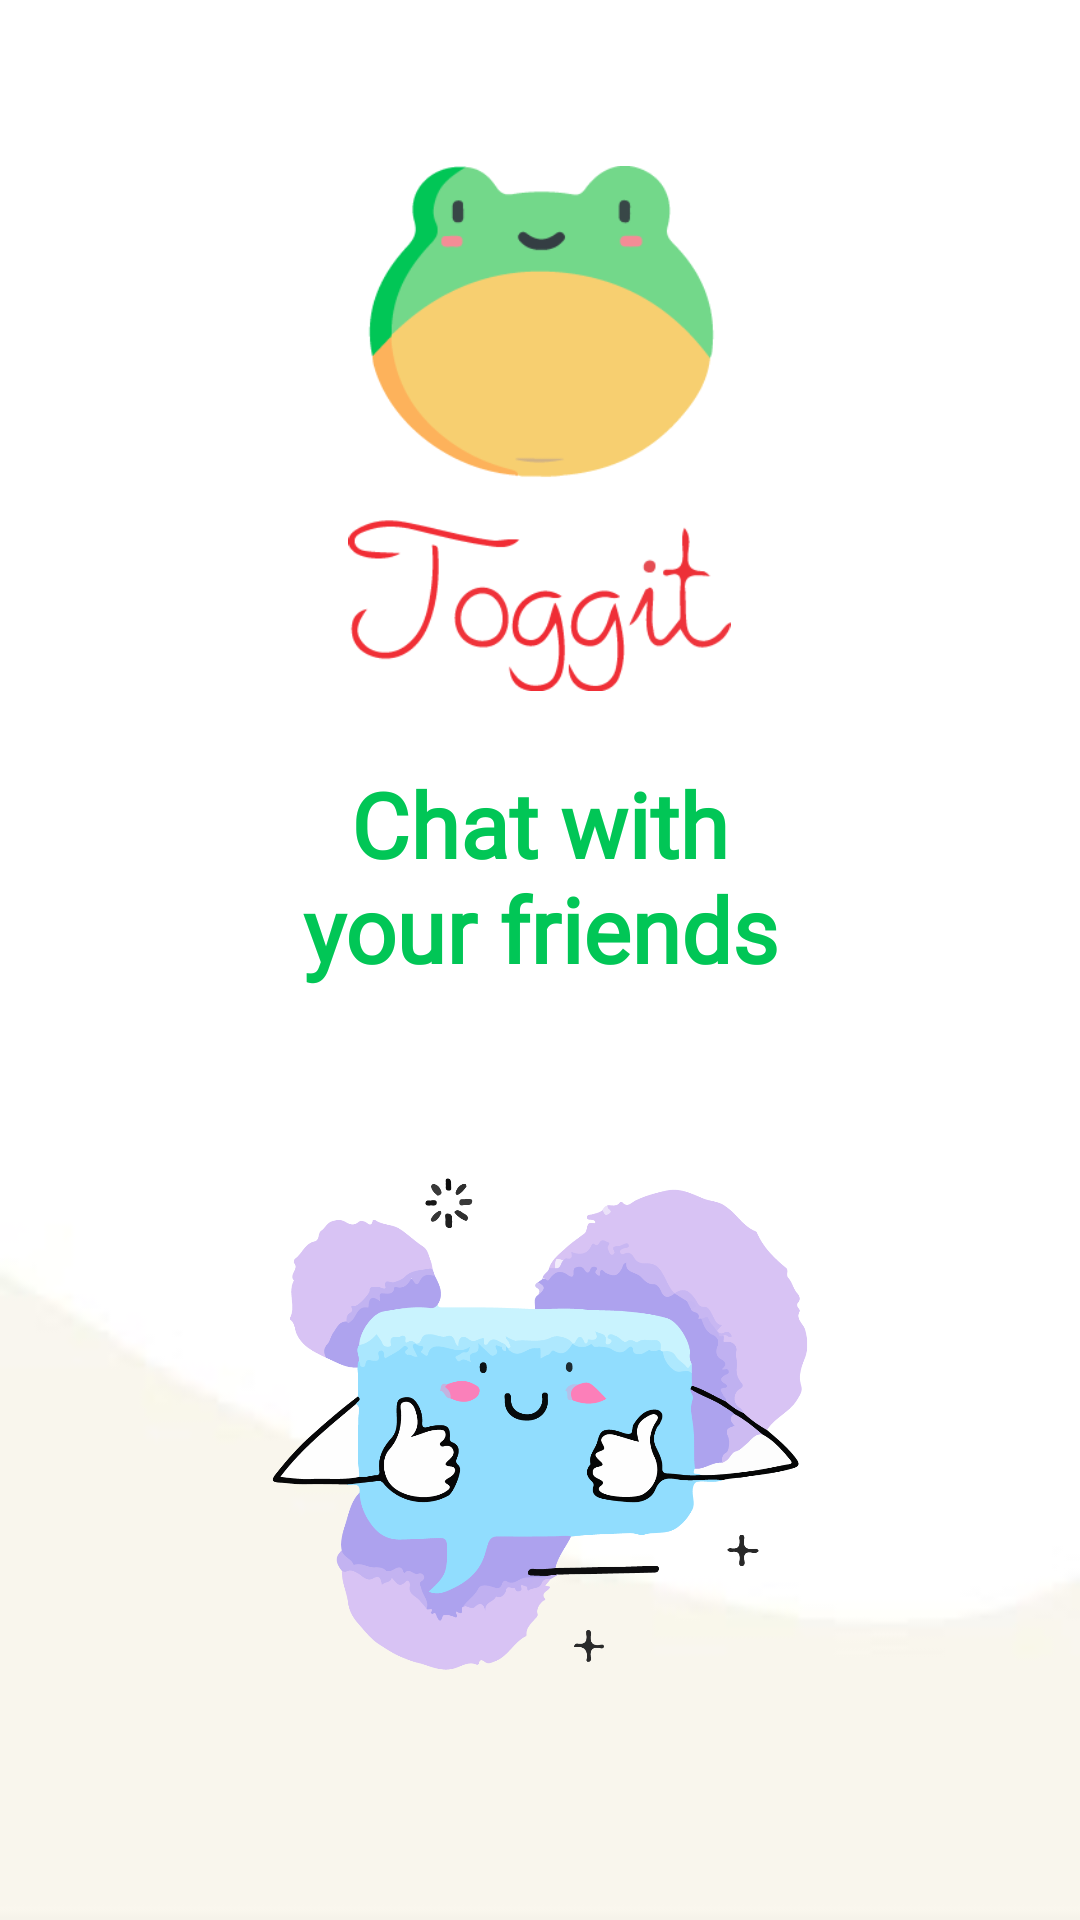

Layout XML and referenced resources for this Android screen:
<!-- AndroidManifest.xml: application theme AppTheme -->
<!-- res/layout/welcome_slide2.xml -->
<?xml version="1.0" encoding="utf-8"?>
<LinearLayout android:layout_width="match_parent"
    android:layout_height="match_parent"
    android:background="@drawable/background1"
    android:gravity="center"
    android:orientation="vertical"
    xmlns:android="http://schemas.android.com/apk/res/android">

        <ImageView
            android:layout_width="@dimen/img_width_height"
            android:layout_height="@dimen/img_width_height"
            android:layout_margin="24dp"
            android:src="@drawable/colour_logo"/>
            

    <TextView
        android:layout_width="172dp"
        android:layout_height="81dp"
        android:text="@string/slide_2_title"
        android:textColor="@color/colorPrimary"
        android:textSize="@dimen/slide_title"
        android:textStyle="bold"
        android:textAlignment="center"
        android:fontFamily="@font/toy"/>
    <ImageView
        android:layout_width="240dp"
        android:layout_height="225dp"
        android:layout_margin="24dp"
        android:src="@drawable/welcome_02" />

    </LinearLayout>
<!-- resources referenced by this layout -->
<resources>
  <color name="colorPrimary">#01C656</color>
  <dimen name="img_width_height">175dp</dimen>
  <dimen name="slide_title">30sp</dimen>
  <!-- drawable background1: jpg bitmap (drawable-xxhdpi, 9685 bytes) -->
  <!-- drawable colour_logo: jpeg bitmap (drawable, 42687 bytes) -->
  <!-- drawable welcome_02: png bitmap (drawable-hdpi, 91561 bytes) -->
  <string name="slide_2_title">Chat with your friends </string>
  <style name="AppTheme" parent="Theme.AppCompat.Light.DarkActionBar">
          
          <item name="colorPrimary">@color/colorPrimary</item>
          <item name="colorPrimaryDark">@color/colorPrimaryDark</item>
          <item name="colorAccent">@color/colorAccent</item>
      </style>
  <color name="colorPrimaryDark">#118E8C</color>
  <color name="colorAccent">#EF333A</color>
</resources>
